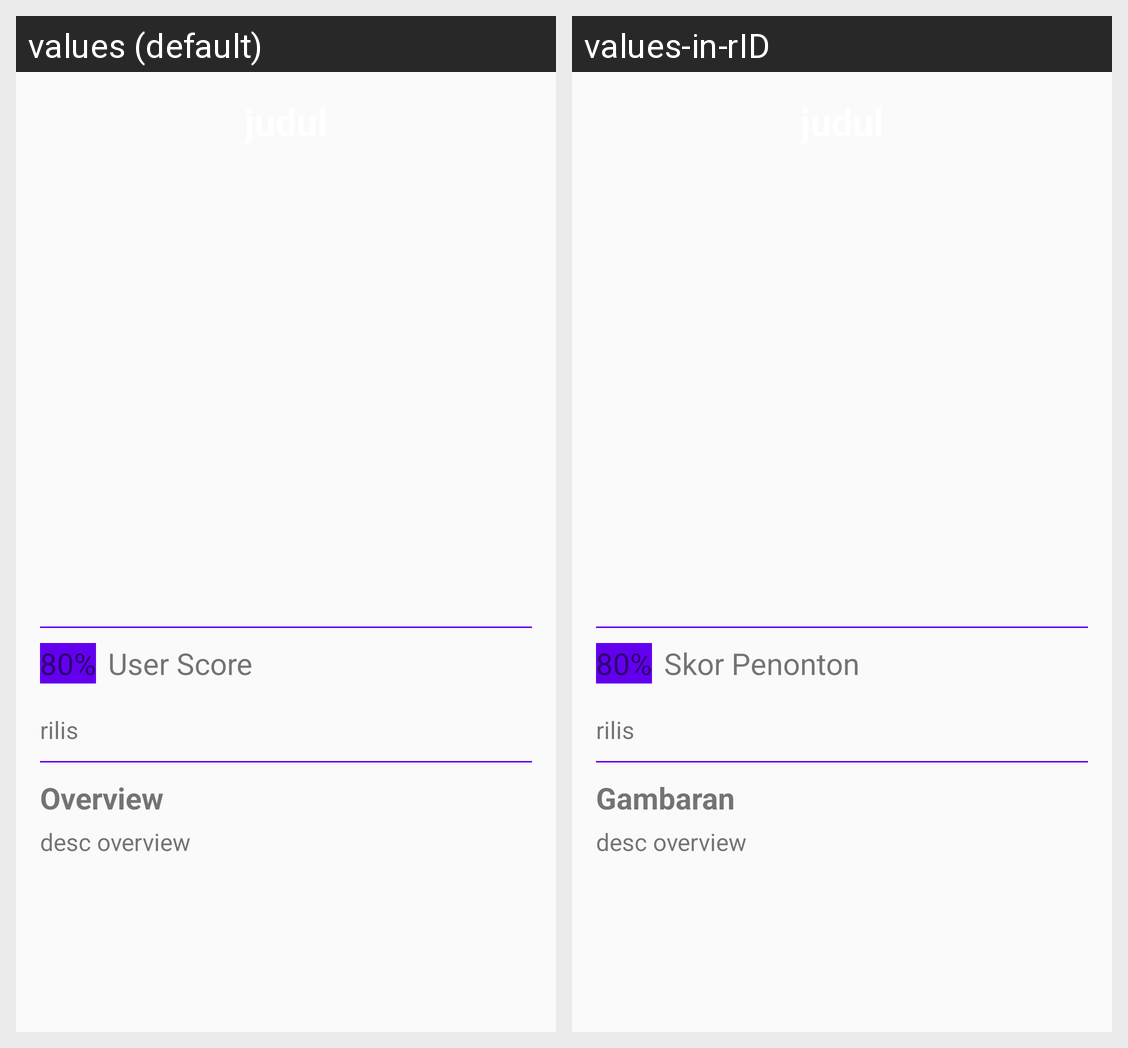

Translations of the strings shown on this Android screen, per locale in the grid:
Android screen res/layout/activity_detail.xml rendered under 2 locales, left to right: values (default), values-in-rID. Device: Nexus 5 (rendered at 1080×1920; each locale shown at half size, 540×960, under a caption strip naming it); theme AppTheme.
Strings drawn on this screen, with the default value and each locale's value (text and hints the layout hard-codes, and strings that could not be matched under every locale, appear in the picture but are not listed):

user_score
  values: User Score
  values-in-rID: Skor Penonton

overview
  values: Overview
  values-in-rID: Gambaran
